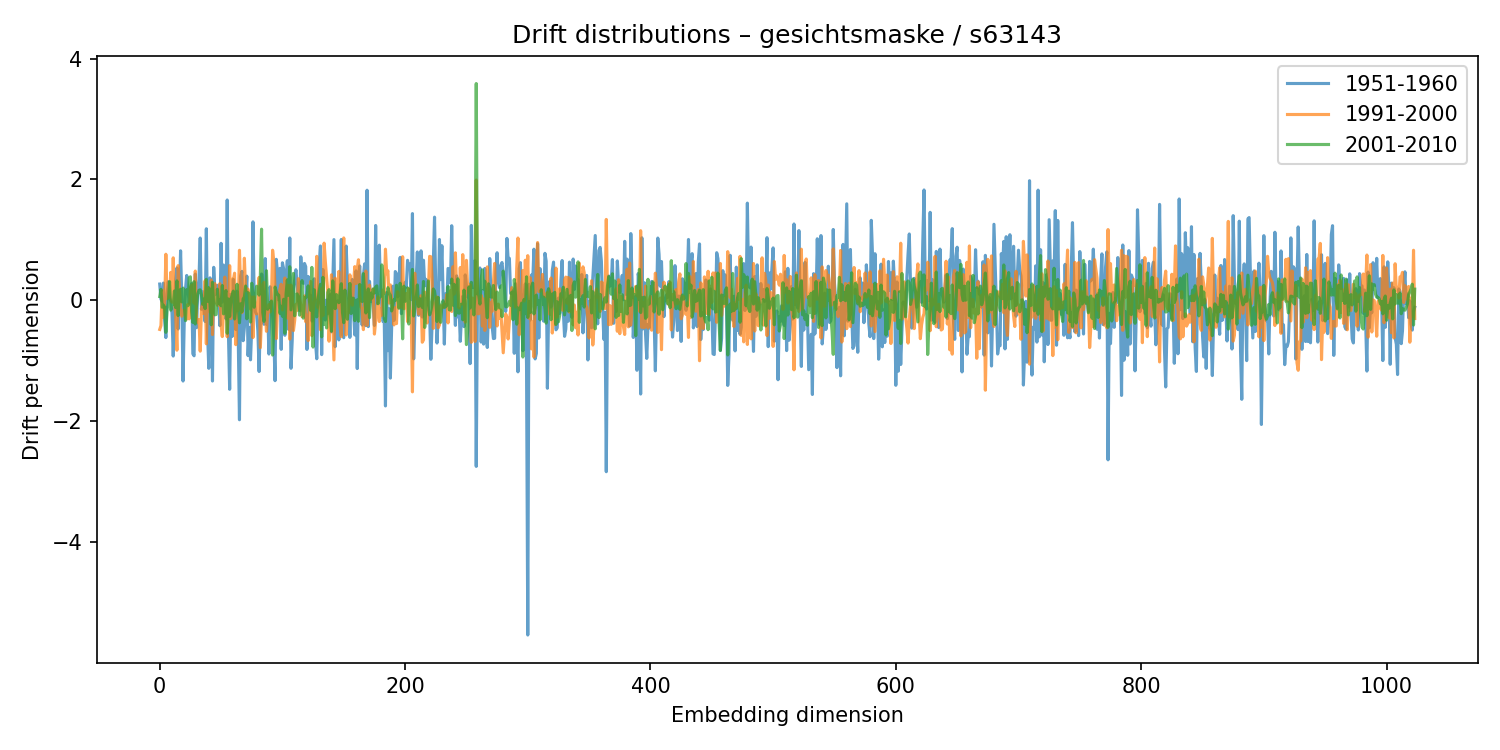

Data behind this chart, as committed beside it:
1951-1960, 1991-2000, 2001-2010
0.2691, -0.4827, 0.06156
0.0186, -0.4182, 0.1815
-0.01728, 0.1628, -0.115
0.2851, -0.2807, -0.08029
-0.3192, -0.09432, -0.1144
-0.6177, 0.7627, -0.531
0.111, 0.02621, -0.1476
0.3083, 0.1954, -0.04755
0.04105, 0.04866, 0.3088
-0.01664, 0.4626, -0.1636
-0.2175, -0.03231, -0.07561
-0.9236, 0.7032, -0.06873
-0.1963, -0.03804, 0.1542
0.3385, -0.2265, -0.1213
0.5349, -0.8268, 0.3213
-0.4754, 0.5739, -0.2535
0.05271, 0.2354, 0.1502
0.819, -0.1238, 0.1818
0.01488, -0.2642, -0.02636
-1.337, -0.1869, 0.202
-0.3248, -0.1618, -0.0881
0.1859, -0.2368, -0.3376
0.4109, -0.3114, 0.1776
0.1775, -0.0678, -0.08945
-0.04933, -0.3081, 0.3734
0.1672, 0.2128, 0.3888
0.2758, 0.2515, -0.1893
-0.886, 0.2568, -0.3662
-0.9187, -0.049, 0.3085
0.4332, 0.4843, -0.3931
-0.4543, -0.3117, -0.08068
0.1483, -0.3629, 0.1095
0.3493, -0.3188, 0.1654
1.031, -0.8424, 0.1724
-0.1492, -0.1397, 0.09153
0.1448, -0.05459, -0.06735
-0.1337, -0.2203, 0.02071
-0.3515, 0.3246, -0.1381
1.184, -0.7207, 0.3478
-0.5529, 0.1982, -0.01845
-1.127, 0.08502, 0.2075
0.3715, -0.1944, -0.071
0.2324, 0.3356, -0.4063
-1.336, -0.5676, 0.2982
0.546, 0.1857, -0.09812
0.09037, 0.2755, -0.2407
0.113, -0.03044, -0.2349
0.2484, -0.08243, 0.1834
0.05255, -0.08238, -0.05699
-0.42, 0.2756, 0.004537
0.9426, -0.3944, -0.09045
-0.03099, -0.6008, 0.2447
0.584, -0.147, -0.2255
0.4514, 0.3837, 0.07383
-0.3064, 0.08963, 0.1607
1.661, -0.604, -0.5468
-0.5398, -0.1504, 0.02236
-1.473, 0.5736, -0.2685
0.09821, -0.3034, 0.008973
-0.5998, 0.3497, 0.07889
... 964 more rows
